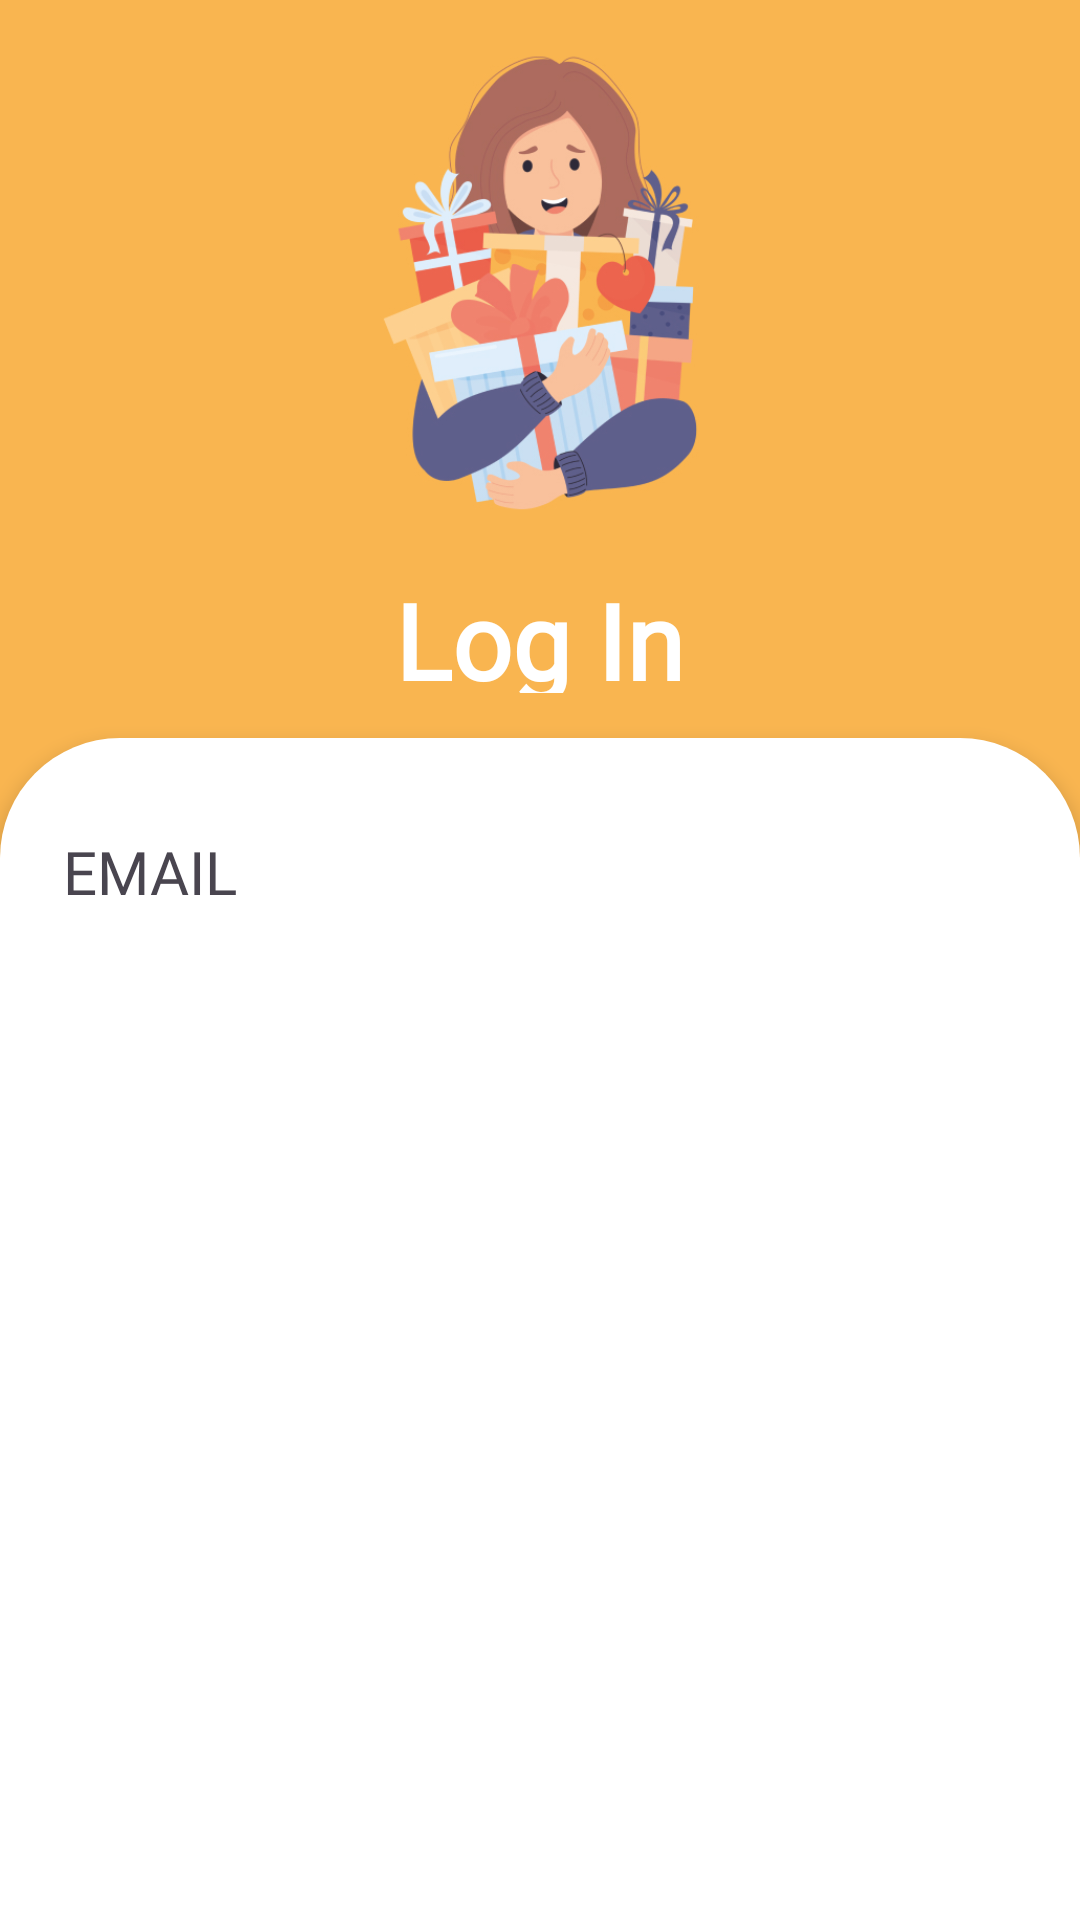

Write the Android layout XML for this screen, with the resource values it uses.
<!-- AndroidManifest.xml: application theme Theme.DelisBot -->
<!-- res/layout/activity_owner_first.xml -->
<LinearLayout
    xmlns:android="http://schemas.android.com/apk/res/android"
    android:layout_width="match_parent"
    android:layout_height="match_parent"
    android:background="#F9B550"
    android:orientation="vertical">

    
    <LinearLayout
        android:layout_width="match_parent"
        android:layout_height="0dp"
        android:layout_weight="1.2"
        android:orientation="vertical"
        android:gravity="center"
        android:layout_marginBottom="10dp"
        >

        
        <ImageView
            android:layout_width="190dp"
            android:layout_height="190dp"
            android:src="@drawable/consumer"
            android:scaleType="fitCenter"/>
        <TextView
            android:layout_width="wrap_content"
            android:layout_height="wrap_content"
            android:text="Log In"
            android:textColor="@color/white"
            android:textStyle="bold"
            android:fontFamily="@font/login"
            android:layout_marginBottom="5dp"
            android:textSize="35sp"/>
        <TextView
            android:layout_width="wrap_content"
            android:layout_height="wrap_content"
            android:text="Please Sign In to Your Existing Account"
            android:textColor="@color/white"
            android:textStyle="bold"
            android:fontFamily="@font/login"
            android:textSize="20sp"/>


    </LinearLayout>

    
    <FrameLayout
        android:layout_width="match_parent"
        android:layout_height="0dp"
        android:layout_weight="2"
        android:background="@drawable/rounded_top"
    android:elevation="4dp">

    <LinearLayout
        android:layout_width="match_parent"
        android:layout_height="match_parent"
        android:orientation="vertical"
        android:padding="16dp">


        <TextView
            android:layout_marginTop="15dp"
            android:layout_marginLeft="5dp"
            android:layout_width="wrap_content"
            android:layout_height="wrap_content"
            android:text="EMAIL"
            android:textStyle="bold"
            android:textFontWeight="500"
            android:fontFamily="@font/login"
            android:layout_marginBottom="5dp"
            android:textSize="20sp"/>
    </LinearLayout>
</FrameLayout>
    </LinearLayout>
<!-- resources referenced by this layout -->
<resources>
  <color name="white">#FFFFFFFF</color>
  <!-- drawable consumer: jpg bitmap (drawable, 107157 bytes) -->
  <!-- drawable rounded_top (drawable) -->
  <shape xmlns:android="http://schemas.android.com/apk/res/android">
      <corners android:topLeftRadius="40dp" android:topRightRadius="40dp" />
      <solid android:color="#FFFFFF" />
  </shape>
  <style name="Theme.DelisBot" parent="Base.Theme.DelisBot" />
  <style name="Base.Theme.DelisBot" parent="Theme.Material3.DayNight.NoActionBar">
          
          
      </style>
</resources>
